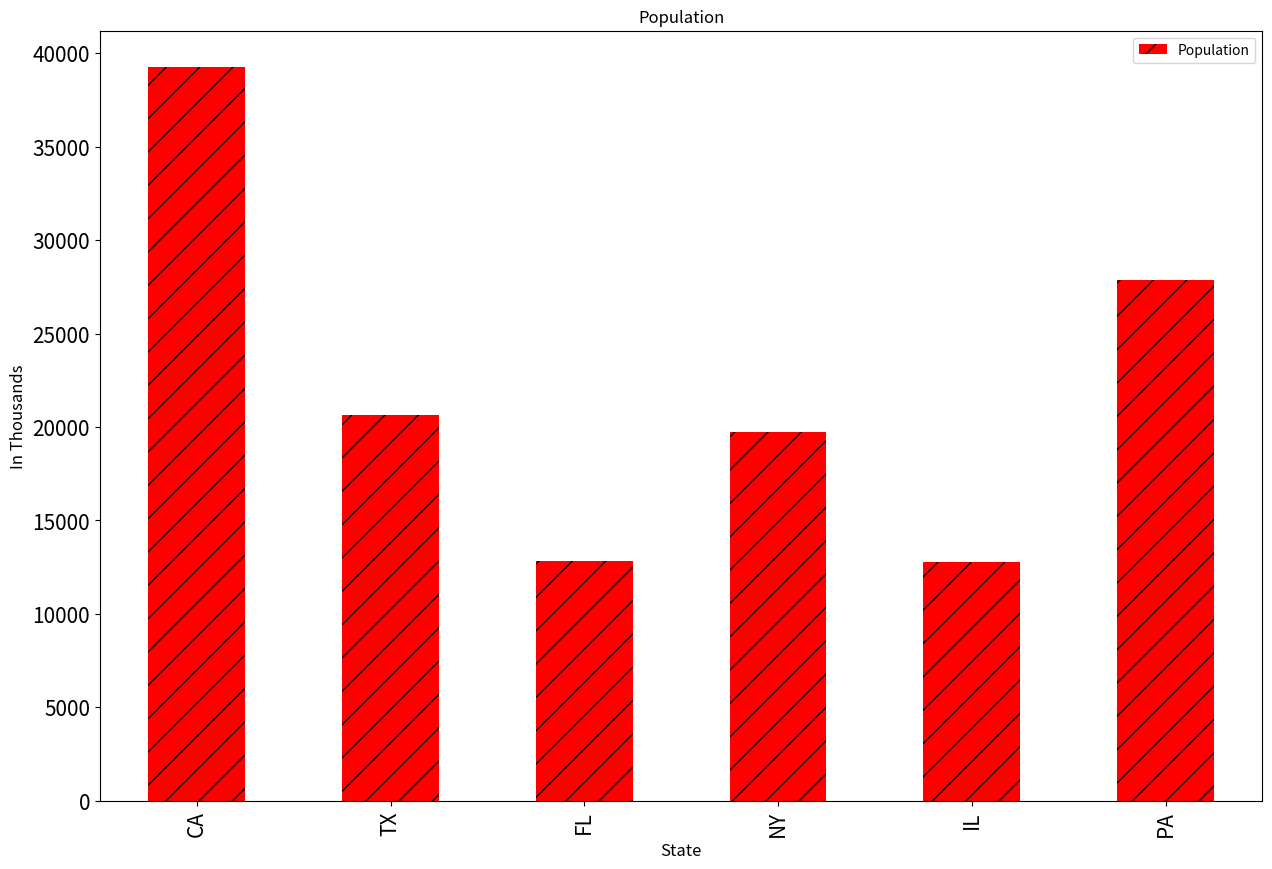
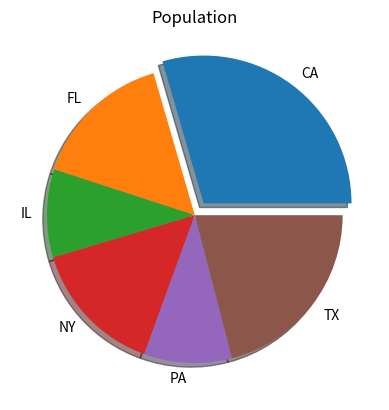

Generate these figures, in order, with matplotlib:
# -*- coding: utf-8 -*-
"""
Created on Sat Jun 27 17:36:42 2020

[redacted]
"""


#declaring necessary libraries
import pandas as pd
import numpy as np
import matplotlib.pyplot as plt

DATA = {'State':['CA','TX','FL','NY','IL','PA'], 'TimeZone':['PST','CST','EST','EST','CST','EST'],
'Population':[39250,27862,20612,19745,12801,12784],'Percentage':[12,9,6,6,4,4]}
 

print("----------------------------------------------------")
print('Displays Data Frame')
print("----------------------------------------------------") 
# DataFrame
dataobject = pd.DataFrame(DATA)
print(dataobject)

print("----------------------------------------------------")
print('Sorted Estimated population of the year 2016')
print("----------------------------------------------------")

dataobject = dataobject.sort_values(['State','TimeZone'],ascending=[True,True])
print(dataobject)

print("----------------------------------------------------")
print('Population in Real Numbers')
print("----------------------------------------------------")

dataobject['Pop in Real Numbers'] = (dataobject.Population * 1000)
print(dataobject)

print("----------------------------------------------------")
print('Avg, Min, and Max Population of each State')
print("----------------------------------------------------")

AVG = dataobject["Pop in Real Numbers"].mean()
MIN = dataobject["Pop in Real Numbers"].min()
MAX =  dataobject["Pop in Real Numbers"].max()
print((round(AVG,2), MIN, MAX,))

print("----------------------------------------------------")
print('Population of Each Time Zone')
print("----------------------------------------------------")

DATA2 = dataobject.groupby("TimeZone")
TimeZone_Group = DATA2["Pop in Real Numbers"].sum()
print(TimeZone_Group)

print("----------------------------------------------------")
print('Bar Plot of States Populations')
print("----------------------------------------------------")

y = dataobject[['State','Population']].plot(kind='bar', title ="Population", figsize=(15, 10), legend=True, fontsize=15, hatch='/', color='red')
y.set_xlabel("State", fontsize=12)
y.set_ylabel("In Thousands", fontsize=12)
plt.xticks(dataobject.index,dataobject["State"].values)
plt.show()

print("----------------------------------------------------")
print('Pie Chart of States Populations')
print("----------------------------------------------------")

explode = (0.1, 0, 0, 0, 0, 0)
piechart = dataobject.plot.pie(y='Population', labels=dataobject['State'], title="Population", legend=False, shadow=True, explode=explode)
plt.show()
